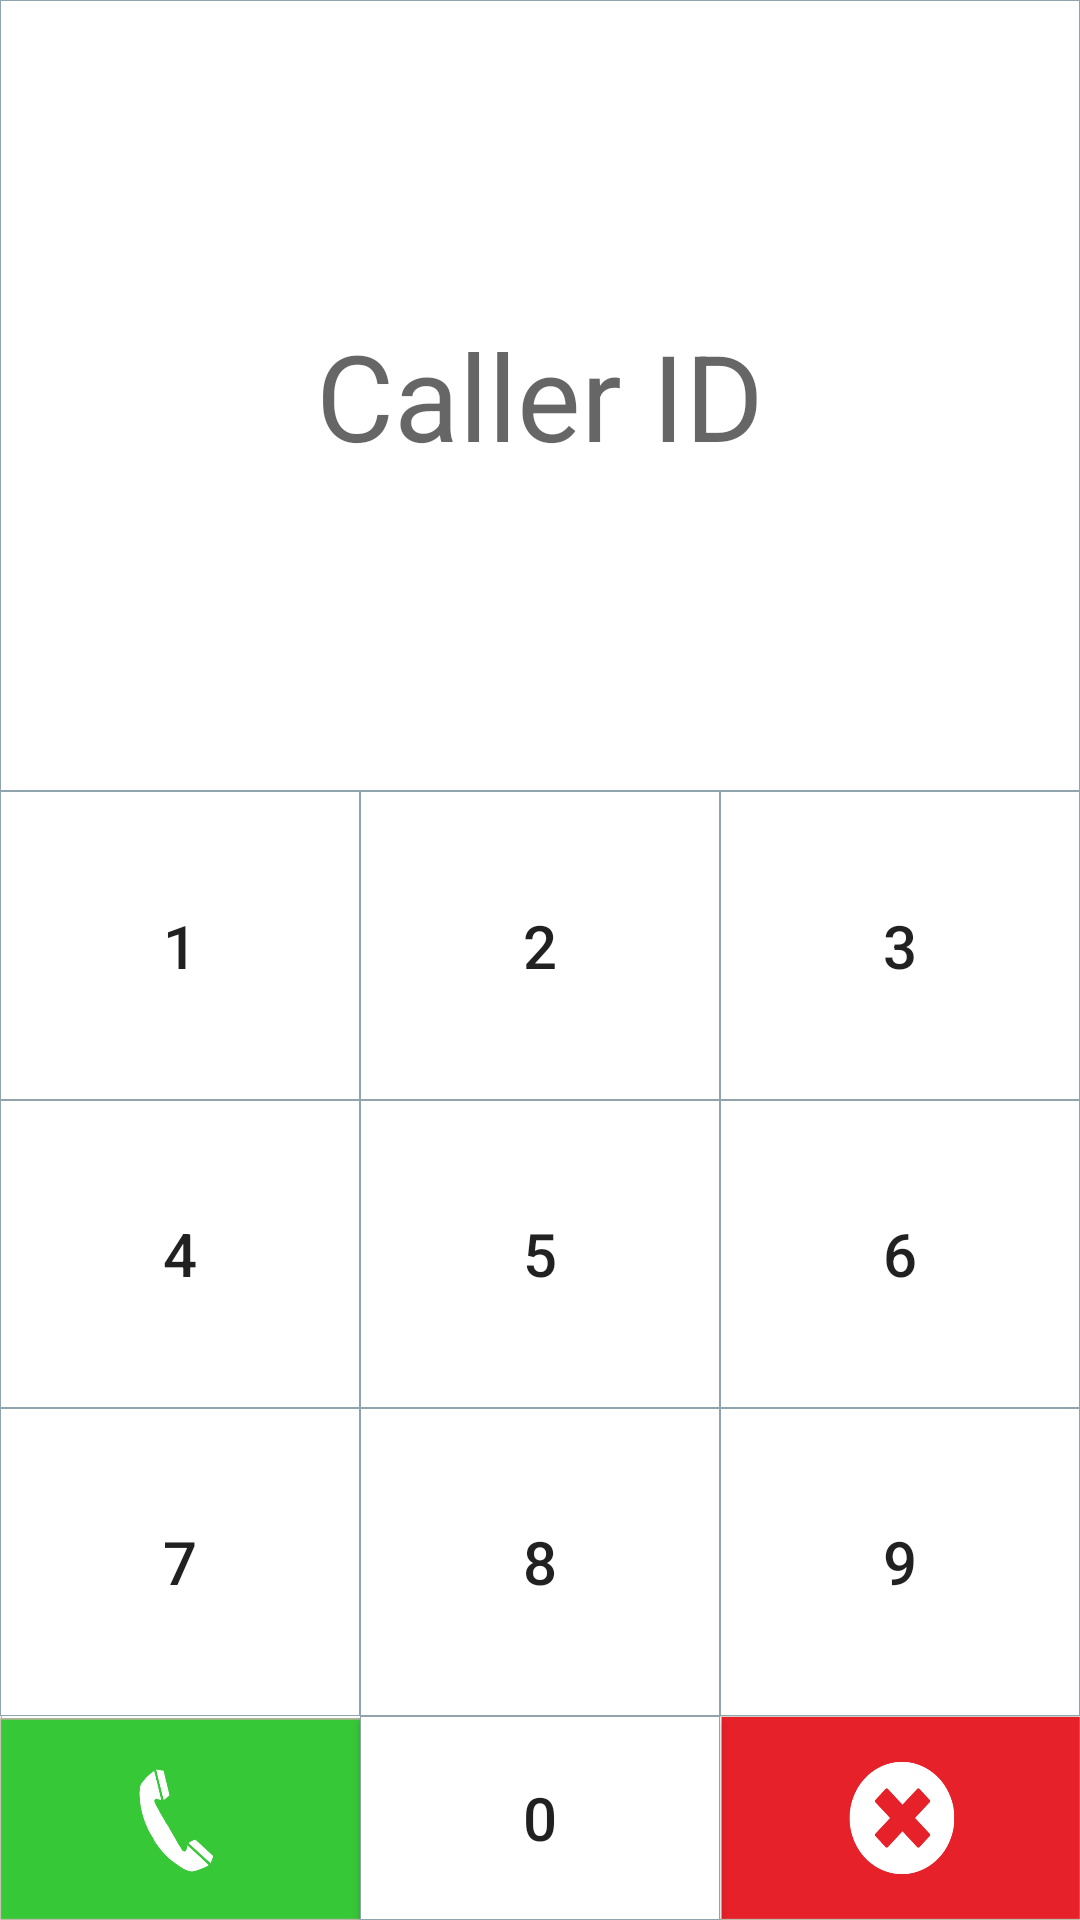

Android layout source for this screen:
<!-- AndroidManifest.xml: application theme AppTheme -->
<!-- res/layout/fragment_dial.xml -->
<LinearLayout
    xmlns:android="http://schemas.android.com/apk/res/android"
    xmlns:tools="http://schemas.android.com/tools"
    android:layout_width="match_parent"
    android:layout_height="match_parent"
    tools:context="com.rakide.rasp_v.fragment.DialFragment"
    android:orientation="vertical">

    <LinearLayout
        android:layout_width="match_parent"
        android:layout_height="wrap_content"
        android:orientation="vertical"
        android:layout_weight="1"
        android:weightSum="1">

        <EditText
            android:id="@+id/etCallerID"
            android:layout_width="match_parent"
            android:layout_height="match_parent"
            android:textAlignment="center"
            android:hint="Caller ID"
            android:textSize="40sp"
            android:windowSoftInputMode="stateHidden"
            android:inputType="none"
            android:background="@drawable/button_boarder"
            android:textIsSelectable="true"
            android:layout_weight="1.57" />

    </LinearLayout>

    <LinearLayout
        android:layout_width="match_parent"
        android:layout_height="wrap_content"
        android:layout_weight="0.78"
        android:orientation="vertical">
        <LinearLayout
            android:layout_width="match_parent"
            android:layout_height="match_parent"
            android:orientation="horizontal"
            android:layout_weight="1">
            <Button
                android:id="@+id/btn1"
                android:layout_width="match_parent"
                android:layout_height="match_parent"
                android:layout_weight="1"
                android:text="1"
                android:background="@drawable/button_boarder"
                android:textSize="20sp"/>

            <Button
                android:id="@+id/btn2"
                android:layout_width="match_parent"
                android:layout_height="match_parent"
                android:layout_weight="1"
                android:text="2"
                android:background="@drawable/button_boarder"
                android:textSize="20sp"/>
            <Button
                android:id="@+id/btn3"
                android:layout_width="match_parent"
                android:layout_height="match_parent"
                android:layout_weight="1"
                android:text="3"
                android:background="@drawable/button_boarder"
                android:textSize="20sp"/>
        </LinearLayout>
        <LinearLayout
            android:layout_width="match_parent"
            android:layout_height="match_parent"
            android:orientation="horizontal"
            android:layout_weight="1">
            <Button
                android:id="@+id/btn4"
                android:layout_width="match_parent"
                android:layout_height="match_parent"
                android:layout_weight="1"
                android:text="4"
                android:background="@drawable/button_boarder"
                android:textSize="20sp"/>
            <Button
                android:id="@+id/btn5"
                android:layout_width="match_parent"
                android:layout_height="match_parent"
                android:layout_weight="1"
                android:text="5"
                android:background="@drawable/button_boarder"
                android:textSize="20sp"/>
            <Button
                android:id="@+id/btn6"
                android:layout_width="match_parent"
                android:layout_height="match_parent"
                android:layout_weight="1"
                android:text="6"
                android:background="@drawable/button_boarder"
                android:textSize="20sp"/>
        </LinearLayout>
        <LinearLayout
            android:layout_width="match_parent"
            android:layout_height="match_parent"
            android:orientation="horizontal"
            android:layout_weight="1">
            <Button
                android:id="@+id/btn7"
                android:layout_width="match_parent"
                android:layout_height="match_parent"
                android:layout_weight="1"
                android:text="7"
                android:background="@drawable/button_boarder"
                android:textSize="20sp"/>
            <Button
                android:id="@+id/btn8"
                android:layout_width="match_parent"
                android:layout_height="match_parent"
                android:layout_weight="1"
                android:text="8"
                android:background="@drawable/button_boarder"
                android:textSize="20sp"/>
            <Button
                android:id="@+id/btn9"
                android:layout_width="match_parent"
                android:layout_height="match_parent"
                android:layout_weight="1"
                android:text="9"
                android:background="@drawable/button_boarder"
                android:textSize="20sp"/>
        </LinearLayout>
        <LinearLayout
            android:layout_width="match_parent"
            android:layout_height="68dp"
            android:orientation="horizontal">
            <ImageView
                android:id="@+id/ivCall"
                android:layout_width="match_parent"
                android:layout_height="match_parent"
                android:layout_weight="1"
                android:background="@drawable/icon2"/>
            <Button
                android:id="@+id/btn0"
                android:layout_width="match_parent"
                android:layout_height="match_parent"
                android:layout_weight="1"
                android:text="0"
                android:background="@drawable/button_boarder"
                android:textSize="20sp"/>
            <ImageView
                android:id="@+id/ivC"
                android:layout_width="match_parent"
                android:layout_height="match_parent"
                android:layout_weight="1"
                android:background="@drawable/icon3"/>
        </LinearLayout>
    </LinearLayout>

</LinearLayout>
<!-- resources referenced by this layout -->
<resources>
  <!-- drawable button_boarder (drawable) -->
  <?xml version="1.0" encoding="utf-8"?>
  <shape
      xmlns:android="http://schemas.android.com/apk/res/android"
      android:shape="rectangle">
      <solid android:color="#fff"></solid>
      <stroke android:width="1px"
          android:color="#90A4AE" />
  </shape>
  <!-- drawable icon2: png bitmap (drawable, 14856 bytes) -->
  <!-- drawable icon3: png bitmap (drawable, 17118 bytes) -->
  <style name="AppTheme" parent="Theme.AppCompat.Light.DarkActionBar">
          
          <item name="colorPrimary">@color/colorPrimary</item>
          <item name="colorPrimaryDark">@color/colorPrimaryDark</item>
          <item name="colorAccent">@color/colorAccent</item>
      </style>
  <color name="colorPrimary">#26A69A</color>
  <color name="colorPrimaryDark">#00796B</color>
  <color name="colorAccent">#FF4081</color>
</resources>
